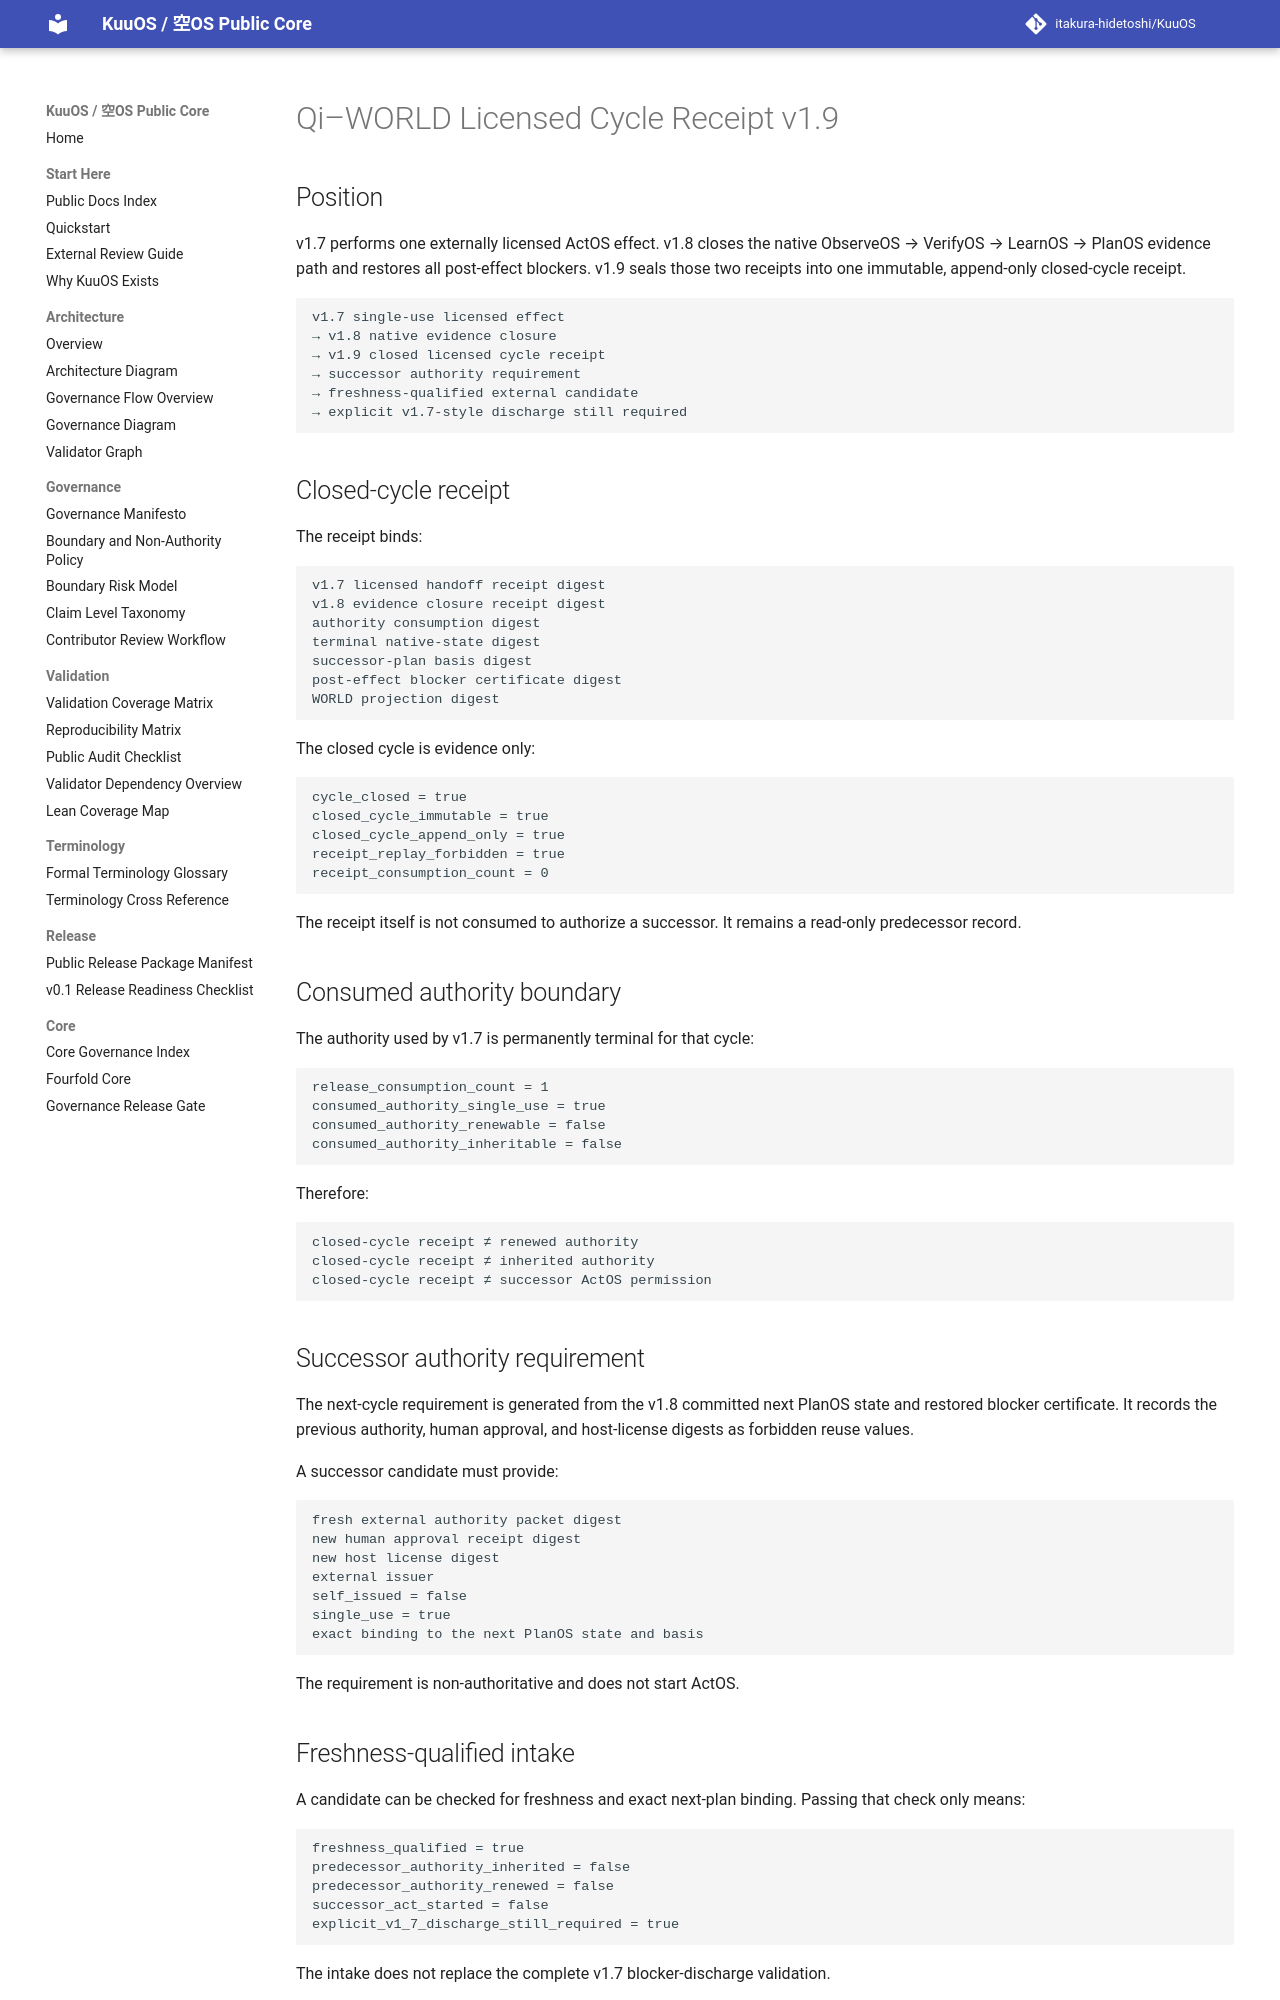

repository: itakura-hidetoshi/KuuOS · page: KUUOS_QI_WORLD_LICENSED_CYCLE_RECEIPT_v1_9/index.html · generator: mkdocs

# Qi–WORLD Licensed Cycle Receipt v1.9

## Position

v1.7 performs one externally licensed ActOS effect. v1.8 closes the native
ObserveOS → VerifyOS → LearnOS → PlanOS evidence path and restores all
post-effect blockers. v1.9 seals those two receipts into one immutable,
append-only closed-cycle receipt.

```text
v1.7 single-use licensed effect
→ v1.8 native evidence closure
→ v1.9 closed licensed cycle receipt
→ successor authority requirement
→ freshness-qualified external candidate
→ explicit v1.7-style discharge still required
```

## Closed-cycle receipt

The receipt binds:

```text
v1.7 licensed handoff receipt digest
v1.8 evidence closure receipt digest
authority consumption digest
terminal native-state digest
successor-plan basis digest
post-effect blocker certificate digest
WORLD projection digest
```

The closed cycle is evidence only:

```text
cycle_closed = true
closed_cycle_immutable = true
closed_cycle_append_only = true
receipt_replay_forbidden = true
receipt_consumption_count = 0
```

The receipt itself is not consumed to authorize a successor. It remains a
read-only predecessor record.

## Consumed authority boundary

The authority used by v1.7 is permanently terminal for that cycle:

```text
release_consumption_count = 1
consumed_authority_single_use = true
consumed_authority_renewable = false
consumed_authority_inheritable = false
```

Therefore:

```text
closed-cycle receipt ≠ renewed authority
closed-cycle receipt ≠ inherited authority
closed-cycle receipt ≠ successor ActOS permission
```

## Successor authority requirement

The next-cycle requirement is generated from the v1.8 committed next PlanOS
state and restored blocker certificate. It records the previous authority,
human approval, and host-license digests as forbidden reuse values.

A successor candidate must provide:

```text
fresh external authority packet digest
new human approval receipt digest
new host license digest
external issuer
self_issued = false
single_use = true
exact binding to the next PlanOS state and basis
```

The requirement is non-authoritative and does not start ActOS.
